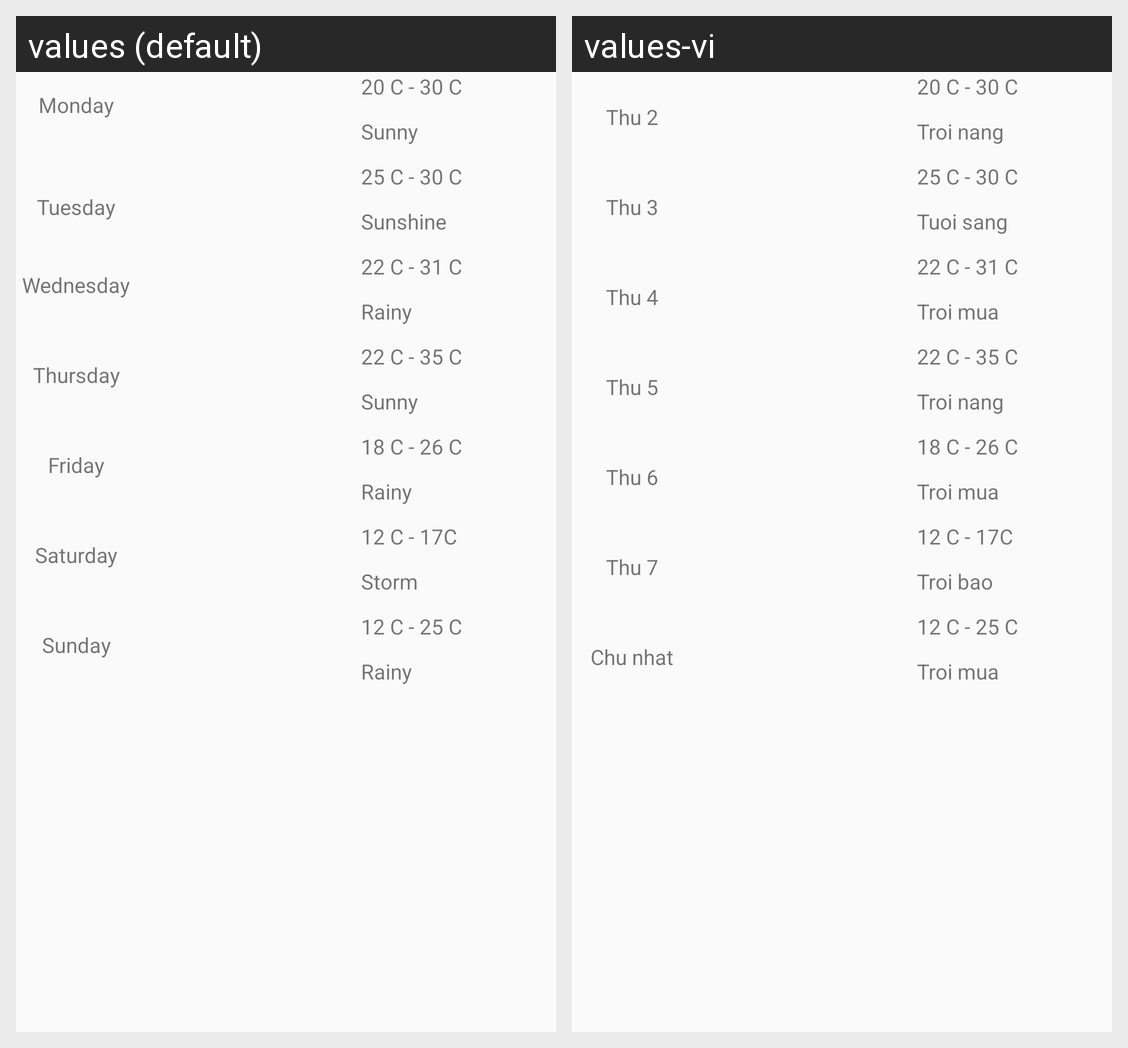

Translations of the strings shown on this Android screen, per locale in the grid:
Android screen res/layout/fragment_forecast.xml rendered under 2 locales, left to right: values (default), values-vi. Device: Nexus 5 (rendered at 1080×1920; each locale shown at half size, 540×960, under a caption strip naming it); theme Theme.USTHWeather.
Strings drawn on this screen, with the default value and each locale's value (text and hints the layout hard-codes, and strings that could not be matched under every locale, appear in the picture but are not listed):

Monday
  values: Monday
      
  values-vi: Thu 2

sunny
  values: Sunny
  values-vi: Troi nang

Tuesday
  values: Tuesday
  values-vi: Thu 3

sunshine
  values: Sunshine
      
  values-vi: Tuoi sang

Wednesday
  values: Wednesday
      
  values-vi: Thu 4

rainy
  values: Rainy
  values-vi: Troi mua

Thursday
  values: Thursday
      
  values-vi: Thu 5

Friday
  values: Friday
      
  values-vi: Thu 6

Saturday
  values: Saturday
      
  values-vi: Thu 7

storm
  values: Storm
  values-vi: Troi bao

Sunday
  values: Sunday
      
  values-vi: Chu nhat
